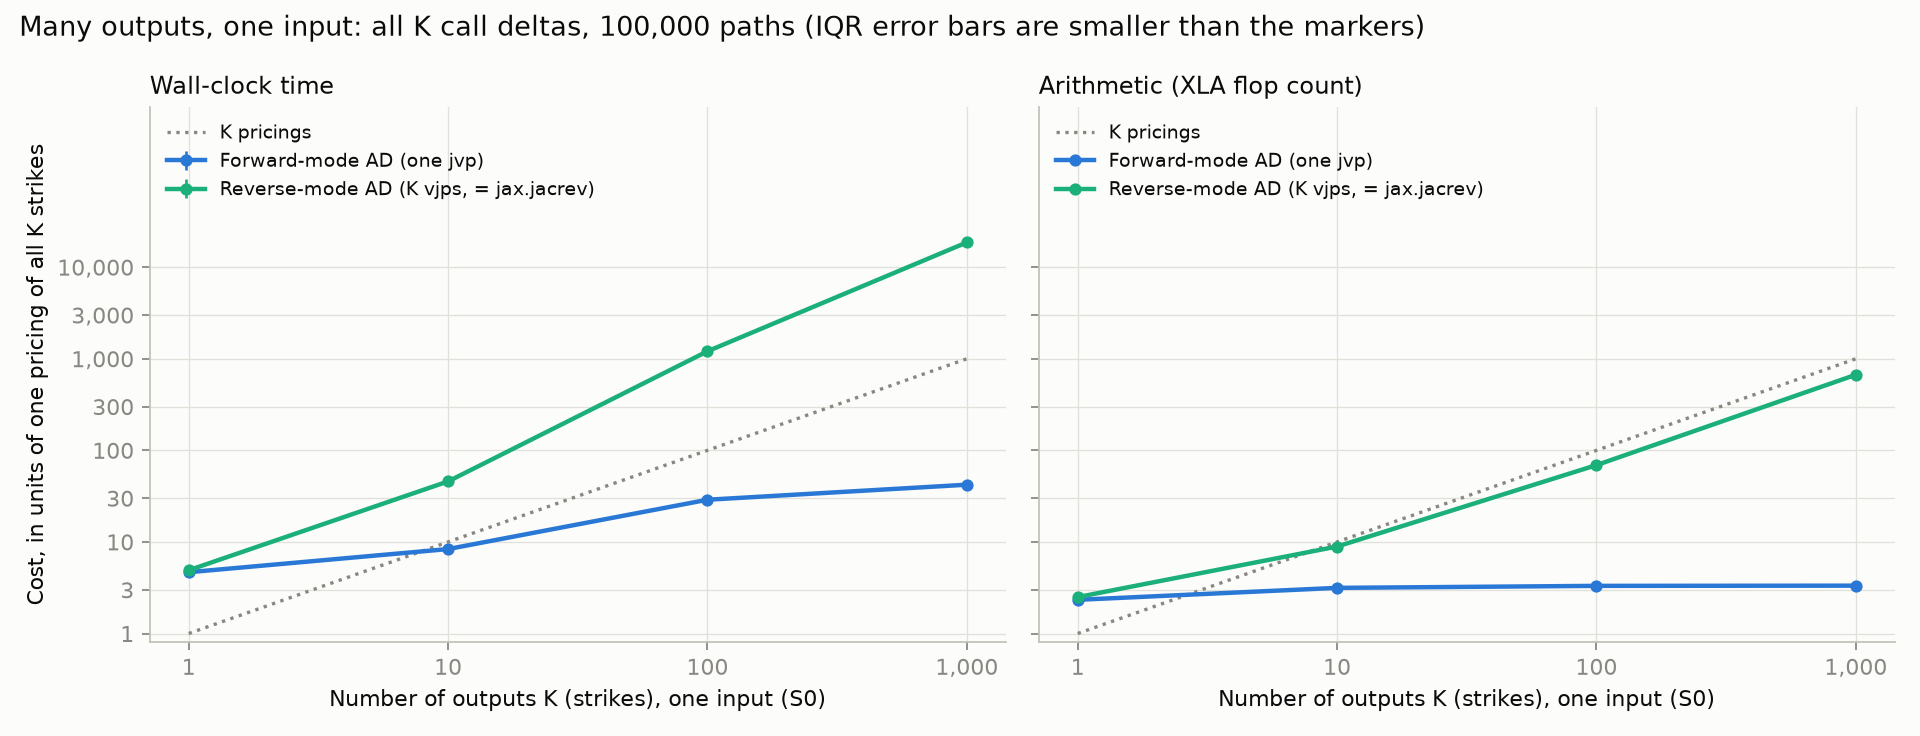

The table this chart was drawn from, first rows:
K, chunk_rev, price_ms, price_q25_ms, price_q75_ms, price_runs, fwd_ms, fwd_q25_ms, fwd_q75_ms, fwd_runs, rev_ms, rev_q25_ms, rev_q75_ms, rev_runs, price_flops, price_bytes, fwd_flops, fwd_bytes, rev_flops, rev_bytes, fwd_temp_mb, rev_temp_mb, fwd_x, fwd_flops_x
1, 1, 0.1098, 0.1083, 0.1137, 100, 0.5127, 0.4836, 0.5461, 100, 0.539, 0.4952, 0.5874, 100, 600008, 800128, 1400009, 8800200, 1500008, 8800208, 3.2, 3.2, 4.669, 2.333
10, 10, 0.2466, 0.2355, 0.2545, 100, 2.062, 1.993, 2.199, 100, 11.3, 11.08, 11.6, 100, 3300008, 800432, 10400009, 52000776, 29400298, 52002216, 24.8, 24.8, 8.36, 3.152
100, 3, 0.684, 0.6511, 0.7213, 100, 19.76, 19.2, 20.6, 100, 825.7, 818.9, 827.2, 3, 30300008, 803312, 100400008, 484006496, 2090429824, 484164928, 240.8, 240.9, 28.89, 3.314
1000, 1, 4.941, 4.869, 5.123, 100, 208.3, 205.6, 210.1, 12, 92171, 91720, 92484, 3, 300300000, 832112, 1000400000, 4804064256, 200903393280, 4820048384, 2401, 2409, 42.16, 3.331
